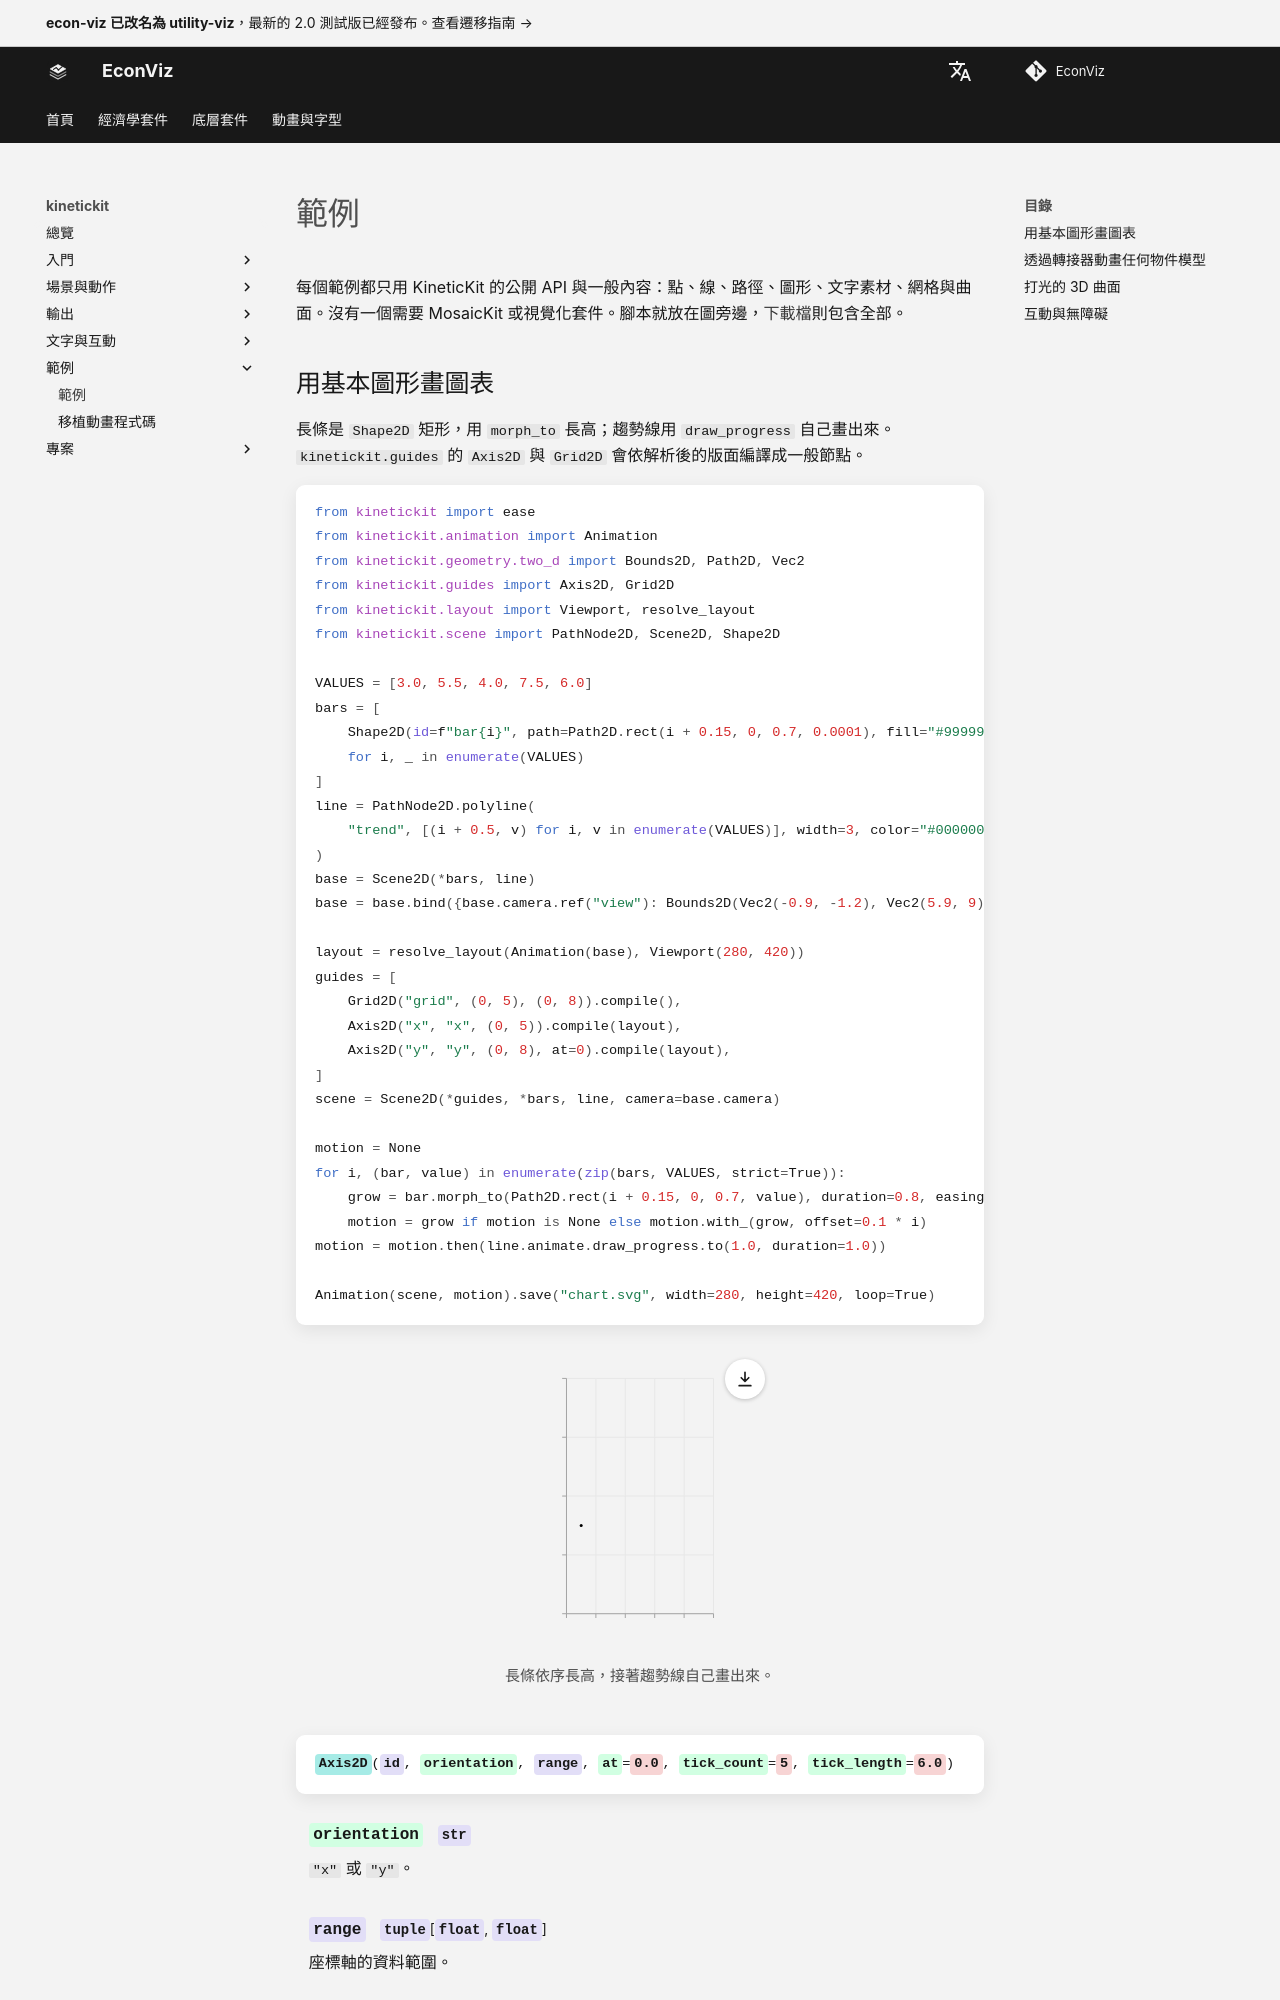

repository: EconViz/econ-viz-docs · page: zh-TW/kinetickit/guides/examples/index.html · generator: mkdocs

---
seo_title: "範例"
---

# 範例

<span id="sec-examples"></span>

每個範例都只用 KineticKit 的公開 API 與一般內容：點、線、路徑、圖形、文字素材、網格與曲面。沒有一個需要 MosaicKit 或視覺化套件。腳本就放在圖旁邊，[下載檔](../index.md#examples)則包含全部。

## 用基本圖形畫圖表

<span id="sec-example-chart"></span>

長條是 `Shape2D` 矩形，用 `morph_to` 長高；趨勢線用 `draw_progress` 自己畫出來。`kinetickit.guides` 的 `Axis2D` 與 `Grid2D` 會依解析後的版面編譯成一般節點。

```python
from kinetickit import ease
from kinetickit.animation import Animation
from kinetickit.geometry.two_d import Bounds2D, Path2D, Vec2
from kinetickit.guides import Axis2D, Grid2D
from kinetickit.layout import Viewport, resolve_layout
from kinetickit.scene import PathNode2D, Scene2D, Shape2D

VALUES = [3.0, 5.5, 4.0, 7.5, 6.0]
bars = [
    Shape2D(id=f"bar{i}", path=Path2D.rect(i + 0.15, 0, 0.7, 0.0001), fill="#999999")
    for i, _ in enumerate(VALUES)
]
line = PathNode2D.polyline(
    "trend", [(i + 0.5, v) for i, v in enumerate(VALUES)], width=3, color="#000000", draw_progress=0.0
)
base = Scene2D(*bars, line)
base = base.bind({base.camera.ref("view"): Bounds2D(Vec2(-0.9, -1.2), Vec2(5.9, 9))})

layout = resolve_layout(Animation(base), Viewport(280, 420))
guides = [
    Grid2D("grid", (0, 5), (0, 8)).compile(),
    Axis2D("x", "x", (0, 5)).compile(layout),
    Axis2D("y", "y", (0, 8), at=0).compile(layout),
]
scene = Scene2D(*guides, *bars, line, camera=base.camera)
